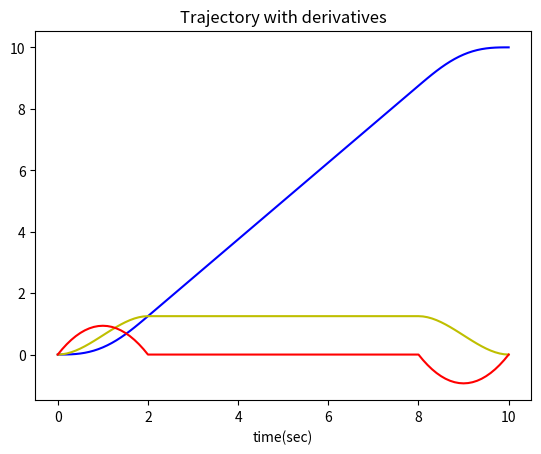

Write Python code to recreate this figure.

import numpy as np
import matplotlib.pyplot as plt

def x(t):

    return np.array([1, t, t**2, t**3, t**4, t**5])


def x_l(t):

    return np.array([1, t])


def dx(t):

    return np.array([0, 1, 2 * t, 3 * t**2, 4 * t**3, 5 * t**4])


def dxdx(t):

    return np.array([0, 0, 2, 6 * t, 12 * t**2, 20 * t**3])


def Trajectory_Generation(time_step, tf, Delta, p0, pf, type):

    time = np.arange(0, tf + time_step, time_step)
    global h1
    global h2
    # helix code
    r = 5
    alpha = 5
    lamda_x = float((pf[0] - p0[0])) / tf
    lamda_y = float((pf[1] - p0[1])) / tf
    lamda_z = float((pf[2] - p0[2])) / tf

    flag0 = type == 'line'
    flag1 = type == 'helix'
    flag2 = lamda_x == 0

    flag3 = lamda_y == 0
    flag4 = lamda_z == 0
    if flag1 and ((not flag2 and not flag3) or(not flag2 and not flag4) or(not flag3 and not flag4)):
        print('Wrong Parameters for helix generation: ABORTING\n')
        exit(0)
    if not flag0 and not flag1:
        print('Two types of trajectories: line and helix\n')
        exit(0)
    if flag2:
        if flag3:
            if flag4:
                print('Wrong Starting and Final Points: ABORTING\n')
                exit(0)
            else:
                p_zero = p0[2]
                p_final = pf[2]
        else:
            p_zero = p0[1]
            p_final = pf[1]
    else:
        p_zero = p0[0]
        p_final = pf[0]

    if (Delta >= .5 * (tf - time[0])) :
        print('The input you gave is not valid')
        exit(0)
    dp = float((p_final - p_zero)) / (tf - 2 * Delta)
    # print(dp)
    pf1 = p_final - dp * Delta
    p02 = p_zero + dp * Delta
    # print(pf1)
    # print(p02)
    A1 = np.array([x(0), x(2 * Delta), dx(0), dx(2 * Delta), dxdx(0), dxdx(2 * Delta)])
    B1 = np.array([p_zero, p02, 0, dp, 0, 0])
    sol1 = np.linalg.solve(A1, B1)
    # print(sol1)
    A2 = np.array([x_l(2 * Delta), [0, 1]])
    B2 = np.array([p02, dp])
    sol2 = np.linalg.solve(A2, B2)
    # print(sol2)
    A3 = np.array([x(tf - 2 * Delta), x(tf), dx(tf - 2 * Delta), dx(tf), dxdx(tf - 2 * Delta), dxdx(tf)])
    B3= np.array([pf1, p_final, dp, 0, 0, 0])
    sol3 = np.linalg.solve(A3, B3)
    # print(sol3)
    p = np.zeros(len(time))
    d_p = np.zeros(len(time))
    dd_p = np.zeros(len(time))
    # p_d_1 = p
    # p_d_2 = p
    p_d = np.zeros((3, len(time)))
    dp_d = np.zeros((3, len(time)))
    ddp_d = np.zeros((3, len(time)))
    for j in range(0, len(time)):
        if (j * time_step <= 2 * Delta):
            # print(x(time[j]))
            # print(x(time[j]).shape)
            # print(sol1)
            p[j] = np.dot(x(time[j]), sol1)

            d_p[j] = np.dot(dx(time[j]), sol1)
            dd_p[j] = np.dot(dxdx(time[j]), sol1)
        else:
            if (j * time_step > 2 * Delta and j * time_step <= tf - 2 * Delta) :
                p[j] = np.dot(x_l(time[j]), sol2)
                d_p[j] = np.dot([0, 1], sol2)
                dd_p[j] = np.dot([0, 0], sol2)

            else:
                p[j] = np.dot(x(time[j]), sol3)
                d_p[j] = np.dot(dx(time[j]), sol3)
                dd_p[j] = np.dot(dxdx(time[j]), sol3)
    # print(p)
    if flag2:
        if flag3:
            p_d[2, :] = p
            dp_d[2, :] = d_p
            ddp_d[2, :] = dd_p
        else:
            p_d[1, :] = p
            dp_d[1, :] = d_p
            ddp_d[1, :] = dd_p
    else:
        p_d[0, :] = p
        dp_d[0, :] = d_p
        ddp_d[0, :] = dd_p

    # print(d_p)
    # print(dd_p)
    for j in range(0, len(time)):
        if flag0:
            # draw 3D line:
            if flag2:
                if flag3:
                    p_d[0, j] = p0[0]
                    p_d[1, j] = p0[1]
                else:
                    p_d[0, j] = p0[0]
                    if flag4:
                        p_d[2, j] = p0[2]
                    else:
                        p_d[2, j] = lamda_z * (p_d[1, j] - p0[1]) / lamda_y + p0[2]

            else:
                p_d[1, j] = lamda_y * (p_d[0, j] - p0[0]) / lamda_x + p0[1]
                p_d[2, j] = lamda_z * (p_d[0, j] - p0[0]) / lamda_x + p0[2]
    print(len(time))
    plt.figure(1)
    plt.plot(time, p, label="trajectory", color='b')
    plt.plot(time, d_p, label="1st derivative", color='y')
    plt.plot(time, dd_p, label="2nd derivative", color='r')
    plt.title('Trajectory with derivatives')
    # plt.legend('trajectory', '1st derivative', '2nd derivative')
    plt.xlabel('time(sec)')
    plt.draw()
    plt.show()
    return p_d, time

p_d, time = Trajectory_Generation(0.1, 10, 1, [0, 0, 0], [10, 10, 10], "line")
# print(p_d)
# print(time)
